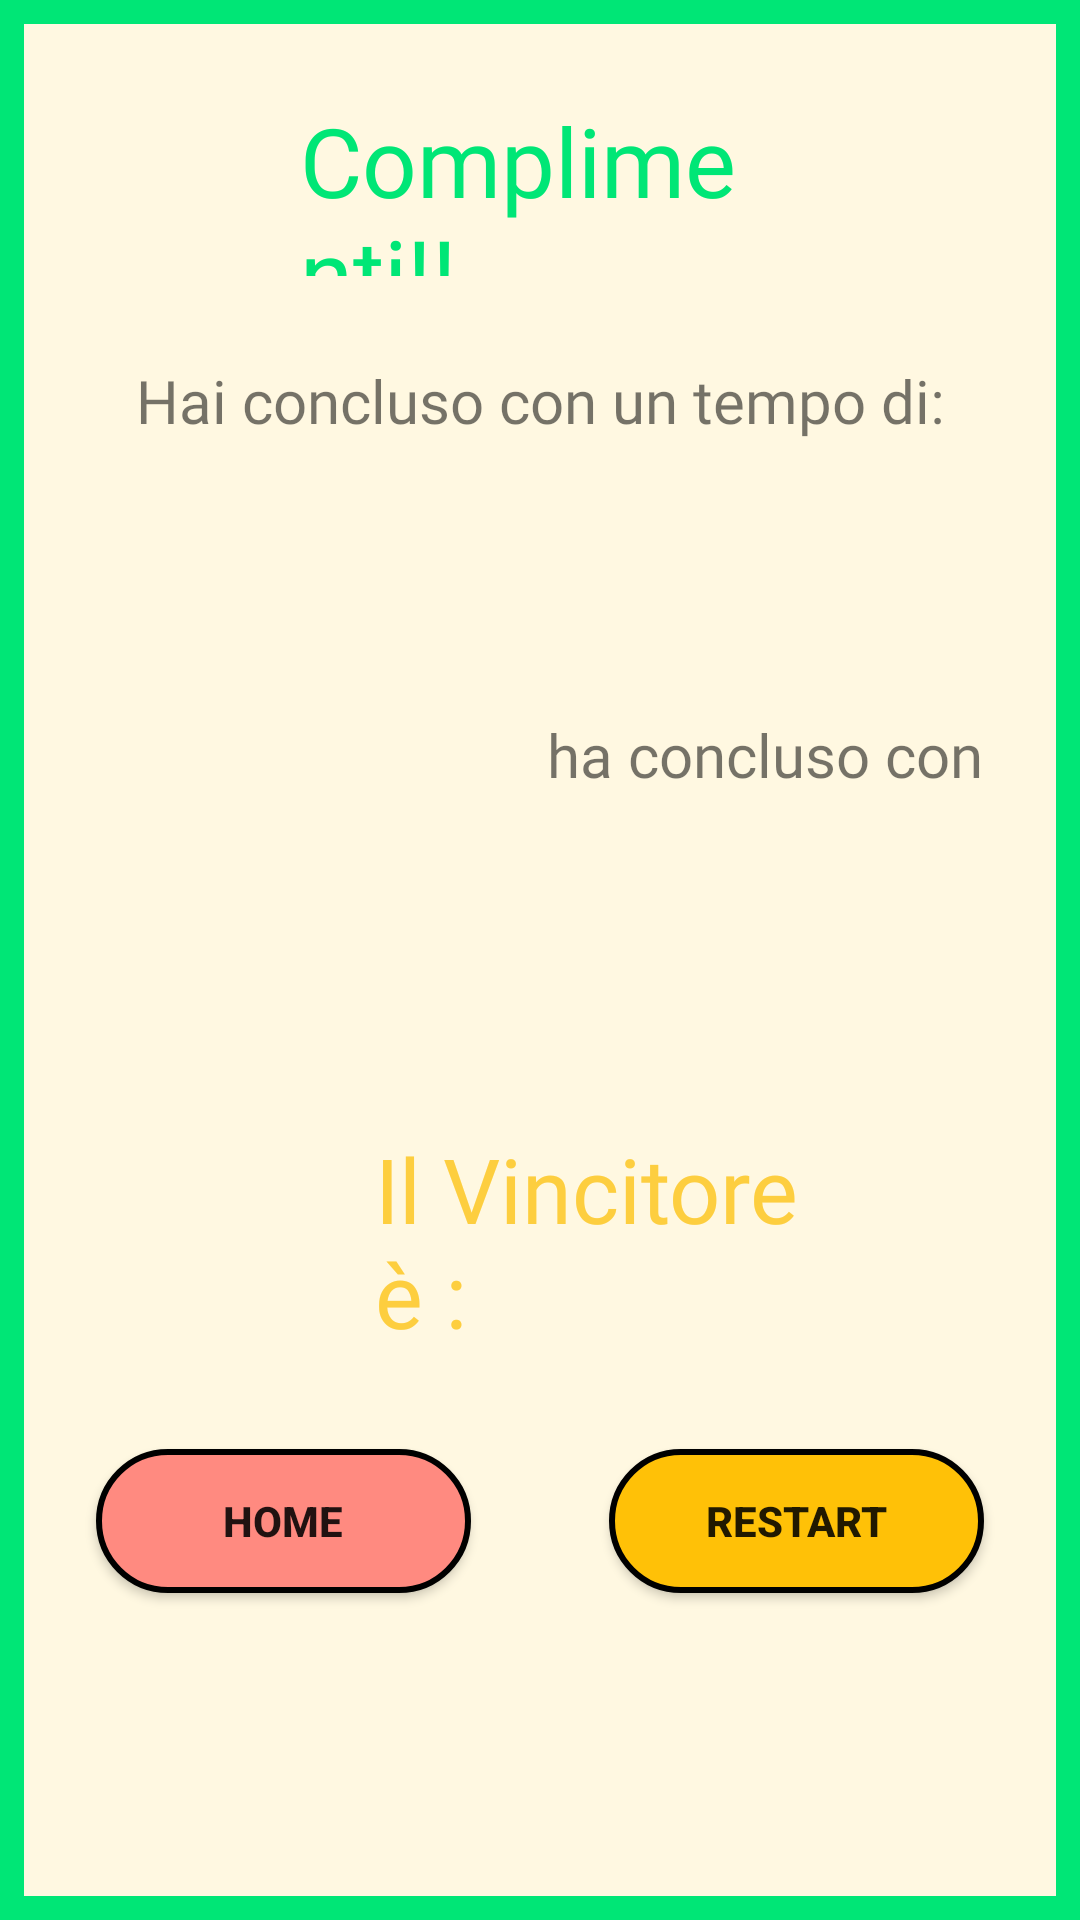

Produce the Android XML layout that renders to this screen, including the resource entries it uses.
<!-- AndroidManifest.xml: application theme Theme.PetrisNetsGame -->
<!-- res/layout/finish_player2_popup.xml -->
<?xml version="1.0" encoding="utf-8"?>
<androidx.constraintlayout.widget.ConstraintLayout xmlns:android="http://schemas.android.com/apk/res/android"
    xmlns:app="http://schemas.android.com/apk/res-auto"
    xmlns:tools="http://schemas.android.com/tools"
    android:layout_width="match_parent"
    android:layout_height="match_parent"
    android:background="@drawable/popup_background"
    tools:context=".MultiplayerGameActivity_player1">


    <TextView
        android:id="@+id/textView6"
        android:layout_width="160sp"
        android:layout_height="60sp"
        android:layout_marginTop="32dp"
        android:fontFamily="@font/bangers"
        android:text="@string/congratulations"
        android:textColor="@color/green"
        android:textSize="32sp"
        app:layout_constraintEnd_toEndOf="parent"
        app:layout_constraintStart_toStartOf="parent"
        app:layout_constraintTop_toTopOf="parent" />

    <TextView
        android:id="@+id/textView7"
        android:layout_width="wrap_content"
        android:layout_height="wrap_content"
        android:layout_marginTop="28dp"
        android:fontFamily="@font/comfortaa"
        android:text="@string/popupText1"
        android:textSize="20sp"
        app:layout_constraintEnd_toEndOf="parent"
        app:layout_constraintStart_toStartOf="parent"
        app:layout_constraintTop_toBottomOf="@+id/textView6" />

    <TextView
        android:id="@+id/timeFinishPlayer2Text"
        android:layout_width="wrap_content"
        android:layout_height="wrap_content"
        android:layout_marginTop="32dp"
        android:textColor="@color/black"
        android:textSize="20sp"
        android:textStyle="bold"
        app:layout_constraintEnd_toEndOf="parent"
        app:layout_constraintHorizontal_bias="0.503"
        app:layout_constraintStart_toStartOf="parent"
        app:layout_constraintTop_toBottomOf="@+id/textView7" />

    <TextView
        android:id="@+id/player2Text"
        android:layout_width="wrap_content"
        android:layout_height="wrap_content"
        android:layout_marginTop="36dp"
        android:textColor="@color/blue"
        android:textSize="20sp"
        android:textStyle="bold"
        android:gravity="center"
        app:layout_constraintEnd_toStartOf="@+id/textView18"
        app:layout_constraintHorizontal_bias="0.717"
        app:layout_constraintStart_toStartOf="parent"
        app:layout_constraintTop_toBottomOf="@+id/timeFinishPlayer2Text" />

    <TextView
        android:id="@+id/textView18"
        android:layout_width="210dp"
        android:layout_height="wrap_content"
        android:layout_marginTop="32dp"
        android:fontFamily="@font/comfortaa"
        android:gravity="center"
        android:text="@string/finish_with"
        android:textSize="20sp"
        app:layout_constraintEnd_toEndOf="parent"
        app:layout_constraintHorizontal_bias="1.0"
        app:layout_constraintStart_toStartOf="parent"
        app:layout_constraintTop_toBottomOf="@+id/timeFinishPlayer2Text" />

    <TextView
        android:id="@+id/timeFinishPlayer1Text"
        android:layout_width="wrap_content"
        android:layout_height="wrap_content"
        android:layout_marginTop="32dp"
        android:textColor="@color/black"
        android:textSize="20sp"
        android:textStyle="bold"
        app:layout_constraintEnd_toEndOf="parent"
        app:layout_constraintHorizontal_bias="0.498"
        app:layout_constraintStart_toStartOf="parent"
        app:layout_constraintTop_toBottomOf="@+id/textView18" />

    <TextView
        android:id="@+id/textView20"
        android:layout_width="160sp"
        android:layout_height="wrap_content"
        android:layout_marginTop="52dp"
        android:fontFamily="@font/bangers"
        android:text="@string/the_winner_is"
        android:textColor="@color/yellow"
        android:textSize="30sp"
        app:layout_constraintEnd_toEndOf="parent"
        app:layout_constraintHorizontal_bias="0.625"
        app:layout_constraintStart_toStartOf="parent"
        app:layout_constraintTop_toBottomOf="@+id/timeFinishPlayer1Text" />

    <TextView
        android:id="@+id/winnerText"
        android:layout_width="wrap_content"
        android:layout_height="wrap_content"
        android:layout_marginTop="28dp"
        android:textSize="23sp"
        android:textStyle="bold"
        android:textColor="@color/black"
        app:layout_constraintBottom_toBottomOf="parent"
        app:layout_constraintEnd_toEndOf="parent"
        app:layout_constraintHorizontal_bias="0.498"
        app:layout_constraintStart_toStartOf="parent"
        app:layout_constraintTop_toBottomOf="@+id/textView20"
        app:layout_constraintVertical_bias="0.0" />

    <Button
        android:id="@+id/buttonRestart"
        android:layout_width="125dp"
        android:layout_height="wrap_content"
        android:layout_marginEnd="32dp"
        android:background="@drawable/button_start"
        android:text="@string/restart"
        android:textStyle="bold"
        app:layout_constraintBottom_toTopOf="@+id/textView17"
        app:layout_constraintEnd_toEndOf="parent"
        app:layout_constraintTop_toBottomOf="@+id/textView21"
        app:layout_constraintVertical_bias="0.663" />

    <Button
        android:id="@+id/buttonHome"
        android:layout_width="125dp"
        android:layout_height="wrap_content"
        android:layout_marginStart="32dp"
        android:background="@drawable/button_home"
        android:text="@string/home"

        android:textStyle="bold"
        app:layout_constraintBottom_toTopOf="@+id/textView17"
        app:layout_constraintStart_toStartOf="parent"
        app:layout_constraintTop_toBottomOf="@+id/textView21"
        app:layout_constraintVertical_bias="0.663" />

    <TextView
        android:id="@+id/textView17"
        android:layout_width="wrap_content"
        android:layout_height="wrap_content"
        android:layout_marginBottom="44dp"
        android:textSize="20sp"
        app:layout_constraintBottom_toBottomOf="parent"
        app:layout_constraintEnd_toEndOf="parent"
        app:layout_constraintHorizontal_bias="0.503"
        app:layout_constraintStart_toStartOf="parent" />

    <TextView
        android:id="@+id/textView21"
        android:layout_width="wrap_content"
        android:layout_height="wrap_content"
        android:layout_marginBottom="232dp"
        android:textSize="20sp"
        app:layout_constraintBottom_toBottomOf="parent"
        app:layout_constraintEnd_toEndOf="parent"
        app:layout_constraintHorizontal_bias="0.503"
        app:layout_constraintStart_toStartOf="parent"
        app:layout_constraintTop_toBottomOf="@+id/winnerText"
        app:layout_constraintVertical_bias="1.0" />

    <ImageView
        android:id="@+id/imageView"
        android:layout_width="63dp"
        android:layout_height="78dp"
        android:layout_marginTop="40dp"
        app:layout_constraintEnd_toStartOf="@+id/textView20"
        app:layout_constraintHorizontal_bias="1.0"
        app:layout_constraintStart_toStartOf="parent"
        app:layout_constraintTop_toBottomOf="@+id/timeFinishPlayer1Text"
        app:srcCompat="@drawable/trofeo"
        tools:ignore="ContentDescription" />

</androidx.constraintlayout.widget.ConstraintLayout>
<!-- resources referenced by this layout -->
<resources>
  <color name="black">#FF000000</color>
  <color name="blue">#212BF3</color>
  <color name="green">#00E676</color>
  <color name="yellow">#FDCE3F</color>
  <!-- drawable button_home (drawable) -->
  <?xml version="1.0" encoding="utf-8"?>
  <selector xmlns:android="http://schemas.android.com/apk/res/android">
      <item>
          <shape
              android:shape="rectangle">
              <solid android:color="#FF8A80"/>
              <corners android:radius="100dp"/>
              <stroke android:color="@color/black" android:width="2dp"/>
          </shape>
  
  
      </item>
  </selector>
  <!-- drawable button_start (drawable) -->
  <?xml version="1.0" encoding="utf-8"?>
  <selector xmlns:android="http://schemas.android.com/apk/res/android">
      <item>
          <shape
              android:shape="rectangle">
              <solid android:color="#FFC107"/>
              <corners android:radius="100dp"/>
              <stroke android:color="@color/black" android:width="2dp"/>
          </shape>
  
  
      </item>
  </selector>
  <!-- drawable popup_background (drawable) -->
  <?xml version="1.0" encoding="utf-8"?>
  <selector xmlns:android="http://schemas.android.com/apk/res/android">
      <item>
          <shape
              android:shape="rectangle">
              <solid android:color="@color/sfondo_pausa"/>
              <stroke android:color="@color/green" android:width="8dp"/>
          </shape>
  
  
      </item>
  </selector>
  <string name="congratulations">Complimenti!!</string>
  <string name="finish_with">ha concluso con</string>
  <string name="home">Home</string>
  <string name="popupText1">Hai concluso con un tempo di:</string>
  <string name="restart">Restart</string>
  <string name="the_winner_is">Il Vincitore è :</string>
  <style name="Theme.PetrisNetsGame" parent="Theme.AppCompat.Light.NoActionBar">
          
          <item name="colorPrimary">@color/purple_500</item>
          <item name="colorPrimaryVariant">@color/purple_700</item>
          <item name="colorOnPrimary">@color/white</item>
          
          <item name="colorSecondary">@color/teal_200</item>
          <item name="colorSecondaryVariant">@color/teal_700</item>
          <item name="colorOnSecondary">@color/black</item>
          
          <item name="android:statusBarColor" tools:targetApi="l">@color/barra</item>
          
      </style>
  <color name="sfondo_pausa">#FFF8E1</color>
  <color name="purple_500">#FF6200EE</color>
  <color name="purple_700">#FF3700B3</color>
  <color name="white">#FFFFFFFF</color>
  <color name="teal_200">#FF03DAC5</color>
  <color name="teal_700">#FF018786</color>
  <color name="barra">#FFCC80</color>
</resources>
